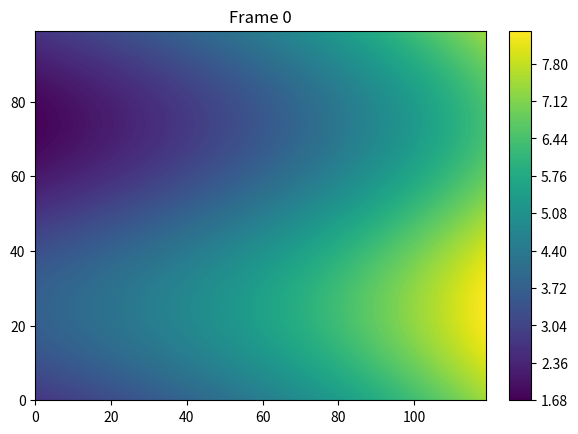

Write the Python code that produced this figure.
import numpy as np
import matplotlib.pyplot as plt
import matplotlib.animation as animation
from mpl_toolkits.axes_grid1 import make_axes_locatable
fig = plt.figure()
ax = fig.add_subplot(111)
# I like to position my colorbars this way, but you don't have to
div = make_axes_locatable(ax)
cax = div.append_axes('right', '5%', '5%')
def f(x, y):
    return np.exp(x) + np.sin(y)
x = np.linspace(0, 1, 120)
y = np.linspace(0, 2 * np.pi, 100).reshape(-1, 1)
frames = []
for i in range(10):
    x       += 1
    curVals  = f(x, y)
    frames.append(curVals)
cv0 = frames[0]
cf = ax.contourf(cv0, 200)
cb = fig.colorbar(cf, cax=cax)
tx = ax.set_title('Frame 0')
def animate(i):
    arr = frames[i]
    vmax     = np.max(arr)
    vmin     = np.min(arr)
    levels   = np.linspace(vmin, vmax, 200, endpoint = True)
    cf = ax.contourf(arr, vmax=vmax, vmin=vmin, levels=levels)
    cax.cla()
    fig.colorbar(cf, cax=cax)
    tx.set_text('Frame {0}'.format(i))
ani = animation.FuncAnimation(fig, animate, frames=10)
plt.show()